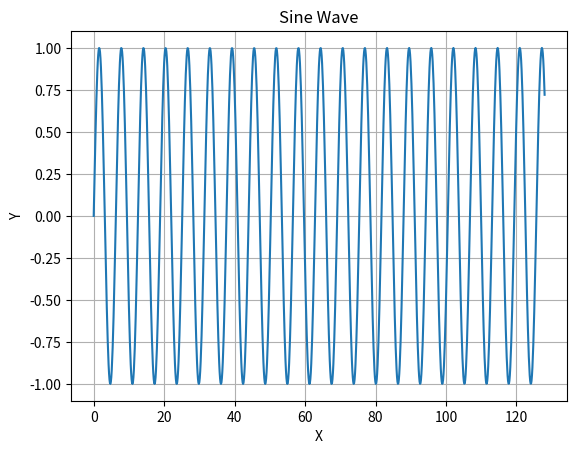

Source code (Python):
#%%
import numpy as np
import matplotlib.pyplot as plt

# Generate x values from 0 to 120
x = np.linspace(0, 128, 1000)  # Generate 1000 points between 0 and 120

# Compute the y values using the sine function
y = np.sin(x)  # Scale the sine wave to range from 0 to 1

# Plot the sine wave
plt.plot(x, y)
plt.title("Sine Wave")
plt.xlabel("X")
plt.ylabel("Y")
plt.grid(True)
plt.show()

print(2**-8)
print(2**15/128)
print(2**15)
print(2**7)
